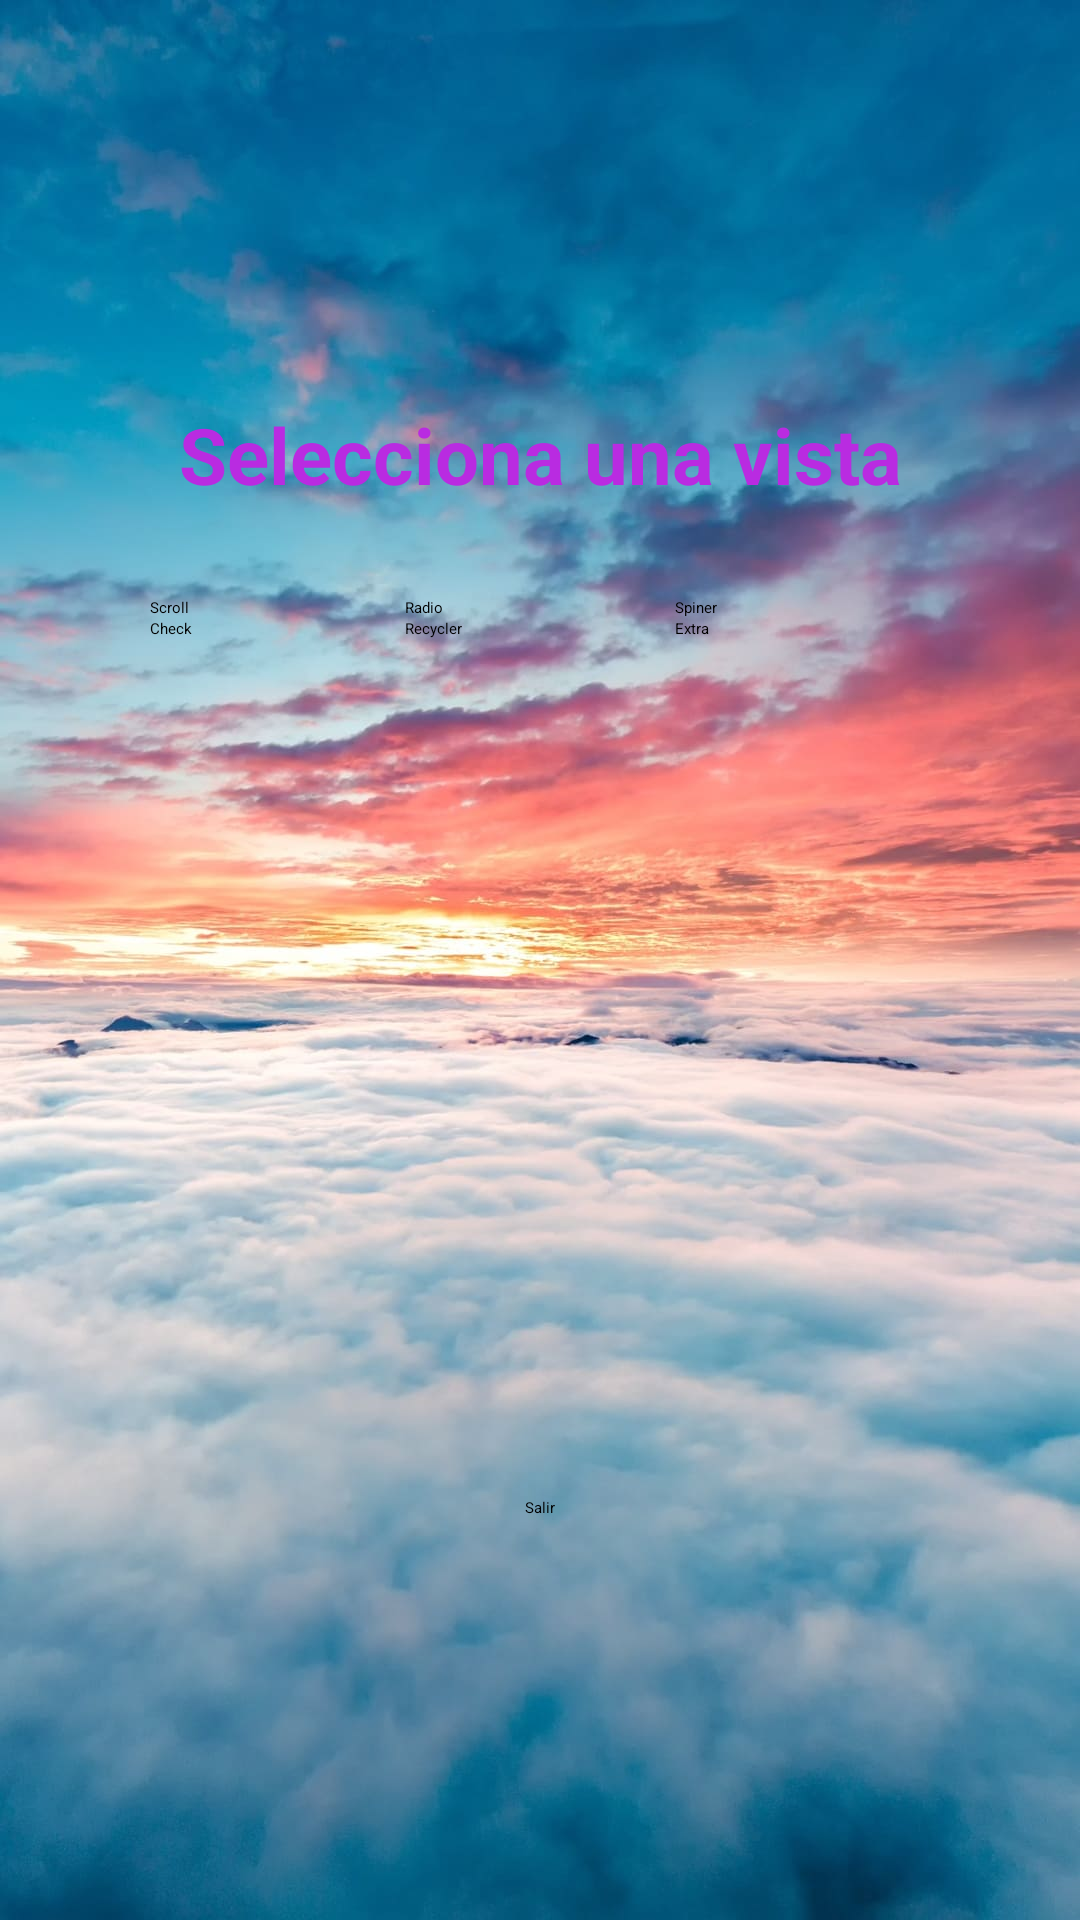

Android layout source for this screen:
<!-- AndroidManifest.xml: application theme Theme.AppMusica -->
<!-- res/layout/activity_table_layout.xml -->
<?xml version="1.0" encoding="utf-8"?>
<androidx.constraintlayout.widget.ConstraintLayout xmlns:android="http://schemas.android.com/apk/res/android"
    xmlns:app="http://schemas.android.com/apk/res-auto"
    xmlns:tools="http://schemas.android.com/tools"
    android:layout_width="match_parent"
    android:layout_height="match_parent"
    android:background="@mipmap/fondo"
    tools:context=".TableLayout">

    <LinearLayout
        android:id="@+id/linearLayout"
        android:layout_width="0dp"
        android:layout_height="0dp"
        android:gravity="center"
        android:orientation="vertical"
        android:padding="50dp"
        app:layout_constraintBottom_toBottomOf="parent"
        app:layout_constraintEnd_toEndOf="parent"
        app:layout_constraintStart_toStartOf="parent"
        app:layout_constraintTop_toTopOf="parent">

        <TextView
            android:id="@+id/txtMenu"
            style="@style/txtTitle"
            android:layout_width="match_parent"
            android:layout_height="wrap_content"
            android:layout_marginBottom="30dp"
            android:gravity="center"
            android:text="@string/txtMenu" />

        <TableLayout
            android:layout_width="wrap_content"
            android:layout_height="300dp"
            android:stretchColumns="*">

            <TableRow
                android:layout_width="match_parent"
                android:layout_height="match_parent">

                <Button
                    android:id="@+id/btnDisc"
                    android:layout_width="wrap_content"
                    android:layout_height="wrap_content"
                    android:text="@string/btnDisc"
                    android:onClick="backMenu"/>

                <Button
                    android:id="@+id/btnRadio"
                    android:onClick="goRadio"
                    android:layout_width="wrap_content"
                    android:layout_height="wrap_content"
                    android:text="@string/btnRadio" />

                <Button
                    android:id="@+id/btnSpiner"
                    android:onClick="goSpinner"
                    android:layout_width="wrap_content"
                    android:layout_height="wrap_content"
                    android:text="@string/btnSpiner" />
            </TableRow>

            <TableRow
                android:layout_width="match_parent"
                android:layout_height="match_parent">

                <Button
                    android:id="@+id/btnCheck"
                    android:onClick="goCheckBox"
                    android:layout_width="wrap_content"
                    android:layout_height="wrap_content"
                    android:text="@string/btnCheck" />

                <Button
                    android:id="@+id/btnRecycler"
                    android:onClick="goRecycler"
                    android:layout_width="wrap_content"
                    android:layout_height="wrap_content"
                    android:text="@string/btnRecycler" />

                <Button
                    android:id="@+id/btnExtra"
                    android:onClick="goAbout"
                    android:layout_width="wrap_content"
                    android:layout_height="wrap_content"
                    android:text="@string/btnExtra" />

            </TableRow>
        </TableLayout>

        <Button
            android:id="@+id/btnBackMain"
            android:layout_width="wrap_content"
            android:layout_height="wrap_content"
            android:text="@string/btnBackMain"
            android:onClick="Salir"/>
    </LinearLayout>

</androidx.constraintlayout.widget.ConstraintLayout>
<!-- resources referenced by this layout -->
<resources>
  <!-- mipmap fondo: jpg bitmap (mipmap-hdpi, 107346 bytes) -->
  <string name="btnBackMain">Salir</string>
  <string name="btnCheck">Check</string>
  <string name="btnDisc">Scroll</string>
  <string name="btnExtra">Extra</string>
  <string name="btnRadio">Radio</string>
  <string name="btnRecycler">Recycler</string>
  <string name="btnSpiner">Spiner</string>
  <string name="txtMenu">Selecciona una vista</string>
  <style name="txtTitle">
          <item name="android:textSize">26sp</item> 
          <item name="android:textColor">#B92BE1</item> 
          <item name="android:textStyle">bold</item>
      </style>
</resources>
